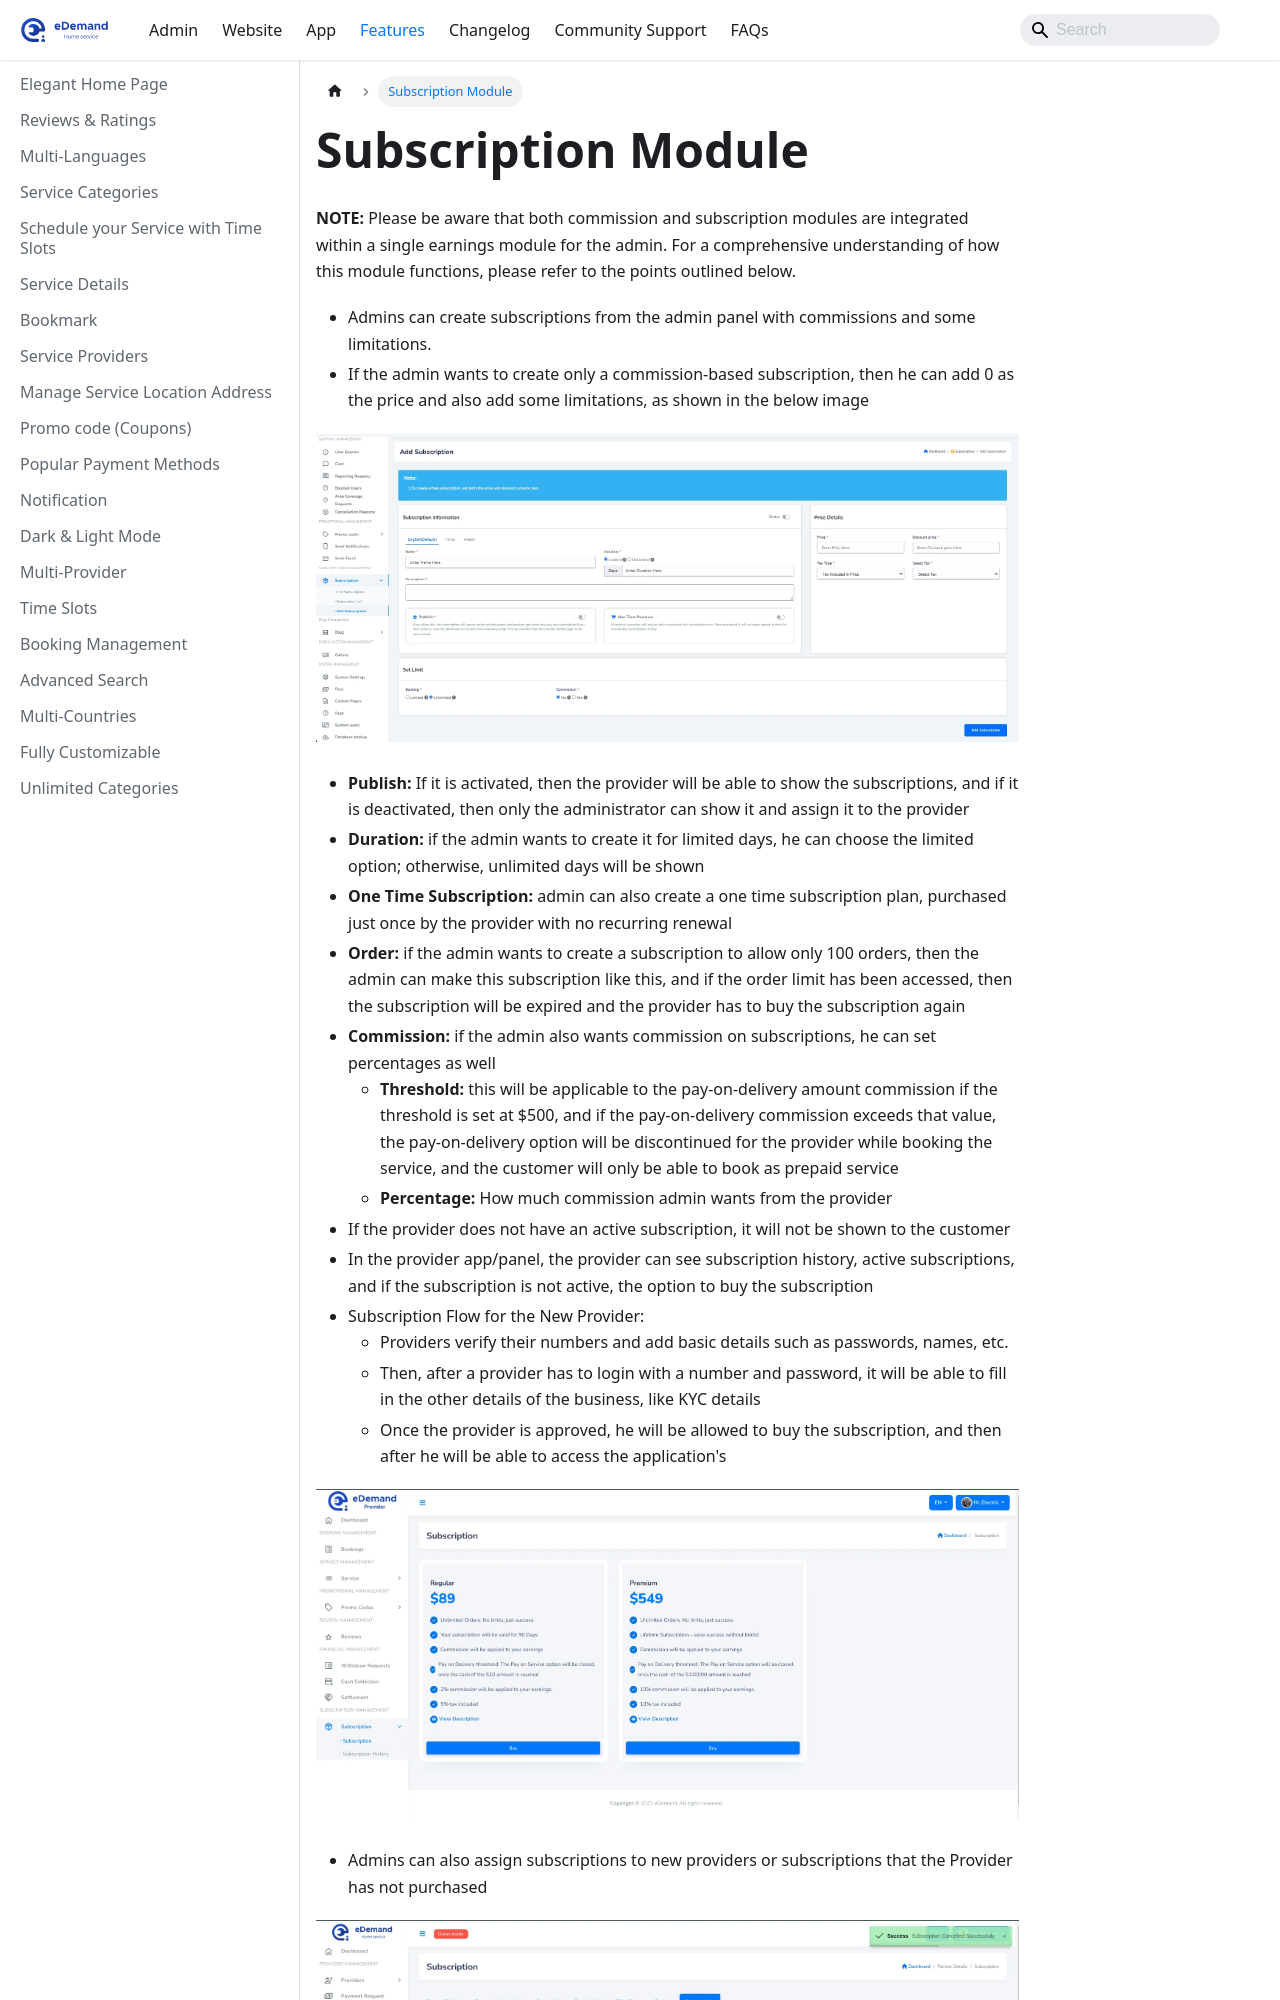

repository: WRTeam-in/eDemand-Doc · page: docs/features/subscription-module/index.html · generator: docusaurus

---
sidebar_position: 36
---
# Subscription Module

**NOTE:** Please be aware that both commission and subscription modules are integrated within a single earnings module for the admin. For a comprehensive understanding of how this module functions, please refer to the points outlined below.

- Admins can create subscriptions from the admin panel with commissions and some limitations.
- If the admin wants to create only a commission-based subscription, then he can add 0 as the price and also add some limitations, as shown in the below image

![Add Subscription](../../static/img/adminPanel/add_subscription.webp)
